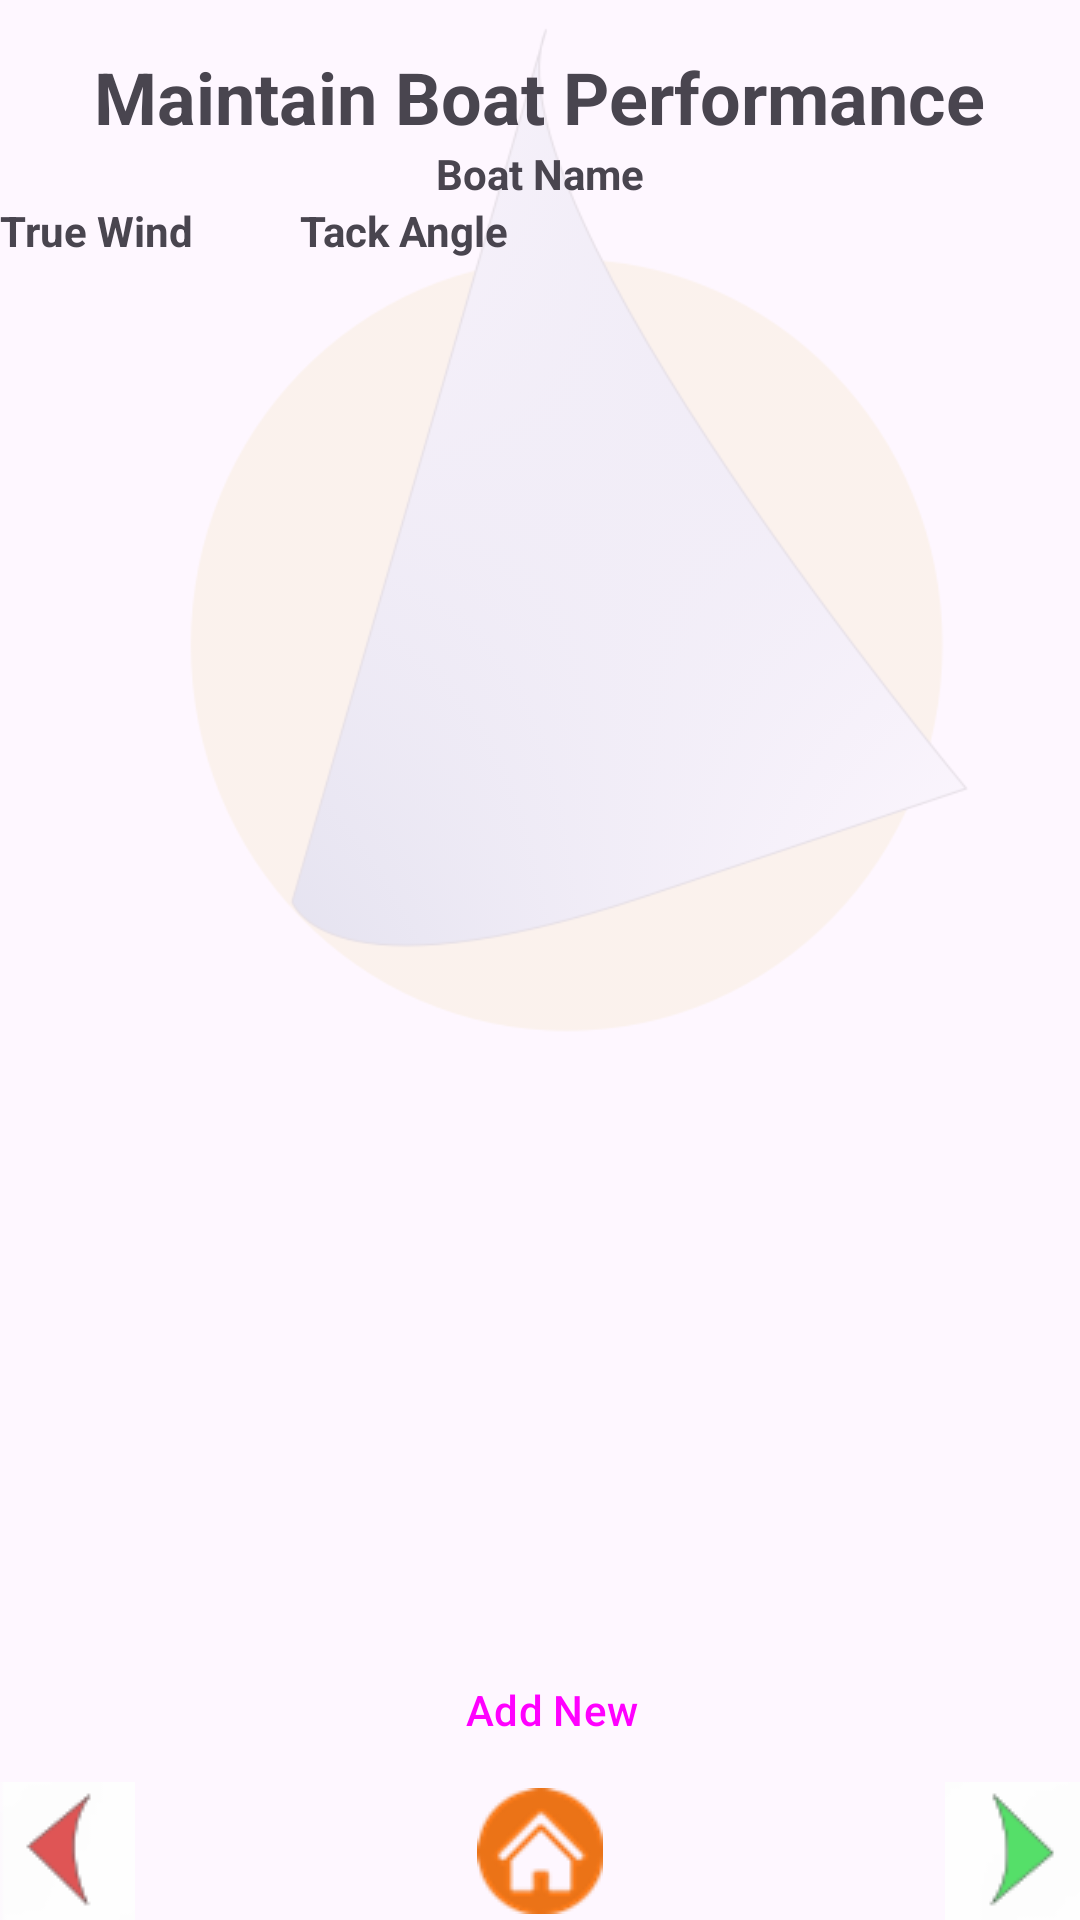

Write the Android layout XML for this screen, with the resource values it uses.
<!-- AndroidManifest.xml: application theme Theme.Sailing -->
<!-- res/layout/fragment_maint_performancedata.xml -->
<?xml version="1.0" encoding="utf-8"?>
<RelativeLayout xmlns:android="http://schemas.android.com/apk/res/android"
    xmlns:tools="http://schemas.android.com/tools"
    android:layout_width="match_parent"
    android:layout_height="match_parent"
    android:layout_alignParentBottom="true"
    tools:context=".MaintainPerformanceDataFragment">


    <ImageView
        android:layout_width="match_parent"
        android:layout_height="match_parent"
        android:alpha="@string/alpha_sub_screen"
        android:contentDescription="@string/logo"
        android:scaleType="centerInside"
        android:src="@drawable/mainlogoscr" />

    


    <RelativeLayout
        android:id="@+id/title_group"
        android:layout_width="match_parent"
        android:layout_height="wrap_content"
        android:layout_alignParentTop="true"
        android:layout_centerHorizontal="true"
        android:layout_marginTop="16dp"

        android:orientation="vertical">

        <TextView
            android:id="@+id/textView_boat_maintenance_title"
            android:layout_width="wrap_content"
            android:layout_height="wrap_content"
            android:layout_centerHorizontal="true"


            android:text="@string/maintain_boat_performance"
            android:textSize="24sp"
            android:textStyle="bold" />

        <TextView
            android:id="@+id/textView_boat_name"
            android:layout_width="wrap_content"
            android:layout_height="wrap_content"
            android:layout_below="@id/textView_boat_maintenance_title"
            android:layout_centerHorizontal="true"
            android:text="@string/boat_name"

            android:textStyle="bold" />

        <LinearLayout
            android:layout_width="match_parent"
            android:layout_height="wrap_content"
            android:layout_below="@id/textView_boat_name"

            android:orientation="horizontal">

            <TextView
                android:id="@+id/textView_wind_strength"
                android:layout_width="100dp"
                android:layout_height="wrap_content"
                android:layout_below="@id/textView_boat_maintenance_title"
                android:layout_centerHorizontal="true"
                android:text="@string/true_wind"

                android:textStyle="bold" />

            <TextView
                android:id="@+id/textView_tack_angle"
                android:layout_width="100dp"
                android:layout_height="wrap_content"
               
                android:layout_below="@id/textView_boat_maintenance_title"
                android:layout_centerHorizontal="true"
                android:text="@string/tack_angle"

                android:textStyle="bold" />
        </LinearLayout>
    </RelativeLayout>

    <LinearLayout
        android:id="@+id/layout_bottom_controlbar"
        android:layout_width="match_parent"

        android:layout_height="wrap_content"
        android:layout_alignParentBottom="true"

        android:orientation="vertical">

        <LinearLayout
            android:id="@id/layout_bottom_action_buttons"
            android:layout_width="match_parent"
            android:layout_height="wrap_content">


            <Button
                android:id="@+id/button_add_new"
                style="?android:attr/buttonBarButtonStyle"
                android:layout_width="match_parent"
                android:layout_height="wrap_content"
                android:layout_weight="1"
                android:text="@string/add_new"
                tools:ignore="ExtraText,Suspicious0dp,TextContrastCheck,VisualLintButtonSize">

            </Button>


        </LinearLayout>

        <LinearLayout
            android:id="@+id/layout_bottom_buttons"
            android:layout_width="match_parent"
            android:layout_height="wrap_content"
            android:layout_alignParentBottom="true"
            android:orientation="horizontal">


            <ImageButton
                android:id="@+id/left_btn"
                android:layout_width="wrap_content"
                android:layout_height="46dp"
                android:background="@android:color/transparent"
                android:contentDescription="@string/left_nav"
                android:src="@drawable/leftarrowclick"
                tools:ignore="TouchTargetSizeCheck" />

            <ImageButton
                android:id="@+id/home_btn"
                android:layout_width="0dp"
                android:layout_height="46dp"
                android:layout_weight="3"
                android:background="@android:color/transparent"
                android:contentDescription="@string/home"
                android:gravity="center_horizontal"
                android:src="@drawable/home_button"
                android:text="@string/home" />

            <ImageButton
                android:id="@+id/right_btn"
                android:layout_width="wrap_content"
                android:layout_height="46dp"
                android:background="@android:color/transparent"
                android:contentDescription="@string/right_nav"
                android:src="@drawable/rightarrowclick"
                tools:ignore="ImageContrastCheck,TouchTargetSizeCheck" />


        </LinearLayout>


    </LinearLayout>

    <RelativeLayout
        android:layout_width="match_parent"
        android:layout_height="200dp"

        android:layout_above="@id/layout_bottom_controlbar"
        android:layout_below="@id/title_group">

        <androidx.recyclerview.widget.RecyclerView
            android:id="@+id/recyclerView_performance"
            android:layout_width="match_parent"
            android:layout_height="wrap_content"


            tools:ignore="SpeakableTextPresentCheck" />
    </RelativeLayout>

</RelativeLayout>
<!-- resources referenced by this layout -->
<resources>
  <!-- drawable home_button: png bitmap (drawable, 2607 bytes) -->
  <!-- drawable leftarrowclick: png bitmap (drawable, 966 bytes) -->
  <!-- drawable mainlogoscr: png bitmap (drawable, 67534 bytes) -->
  <!-- drawable rightarrowclick: png bitmap (drawable, 979 bytes) -->
  <string name="add_new">Add New</string>
  <string name="alpha_sub_screen">0.1</string>
  <string name="boat_name">Boat Name</string>
  <string name="home">Home</string>
  <string name="left_nav">Left Nav</string>
  <string name="logo">Logo</string>
  <string name="maintain_boat_performance">Maintain Boat Performance</string>
  <string name="right_nav">Right Nav</string>
  <string name="tack_angle">Tack Angle</string>
  <string name="true_wind">True Wind</string>
  <style name="Theme.Sailing" parent="Theme.Material3.DayNight.NoActionBar">
          
          <item name="materialButtonStyle">@style/Widget.App.Button.Outlined</item>
      </style>
  <style name="Widget.App.Button.Outlined" parent="Widget.Material3.Button.OutlinedButton">
          <item name="strokeColor">@color/dark_blue</item>
          <item name="backgroundTint">@color/logo_yellow_20_opacity</item>
      </style>
  <color name="dark_blue">#00008B</color>
  <color name="logo_yellow_20_opacity">#33ffe508</color>
</resources>
